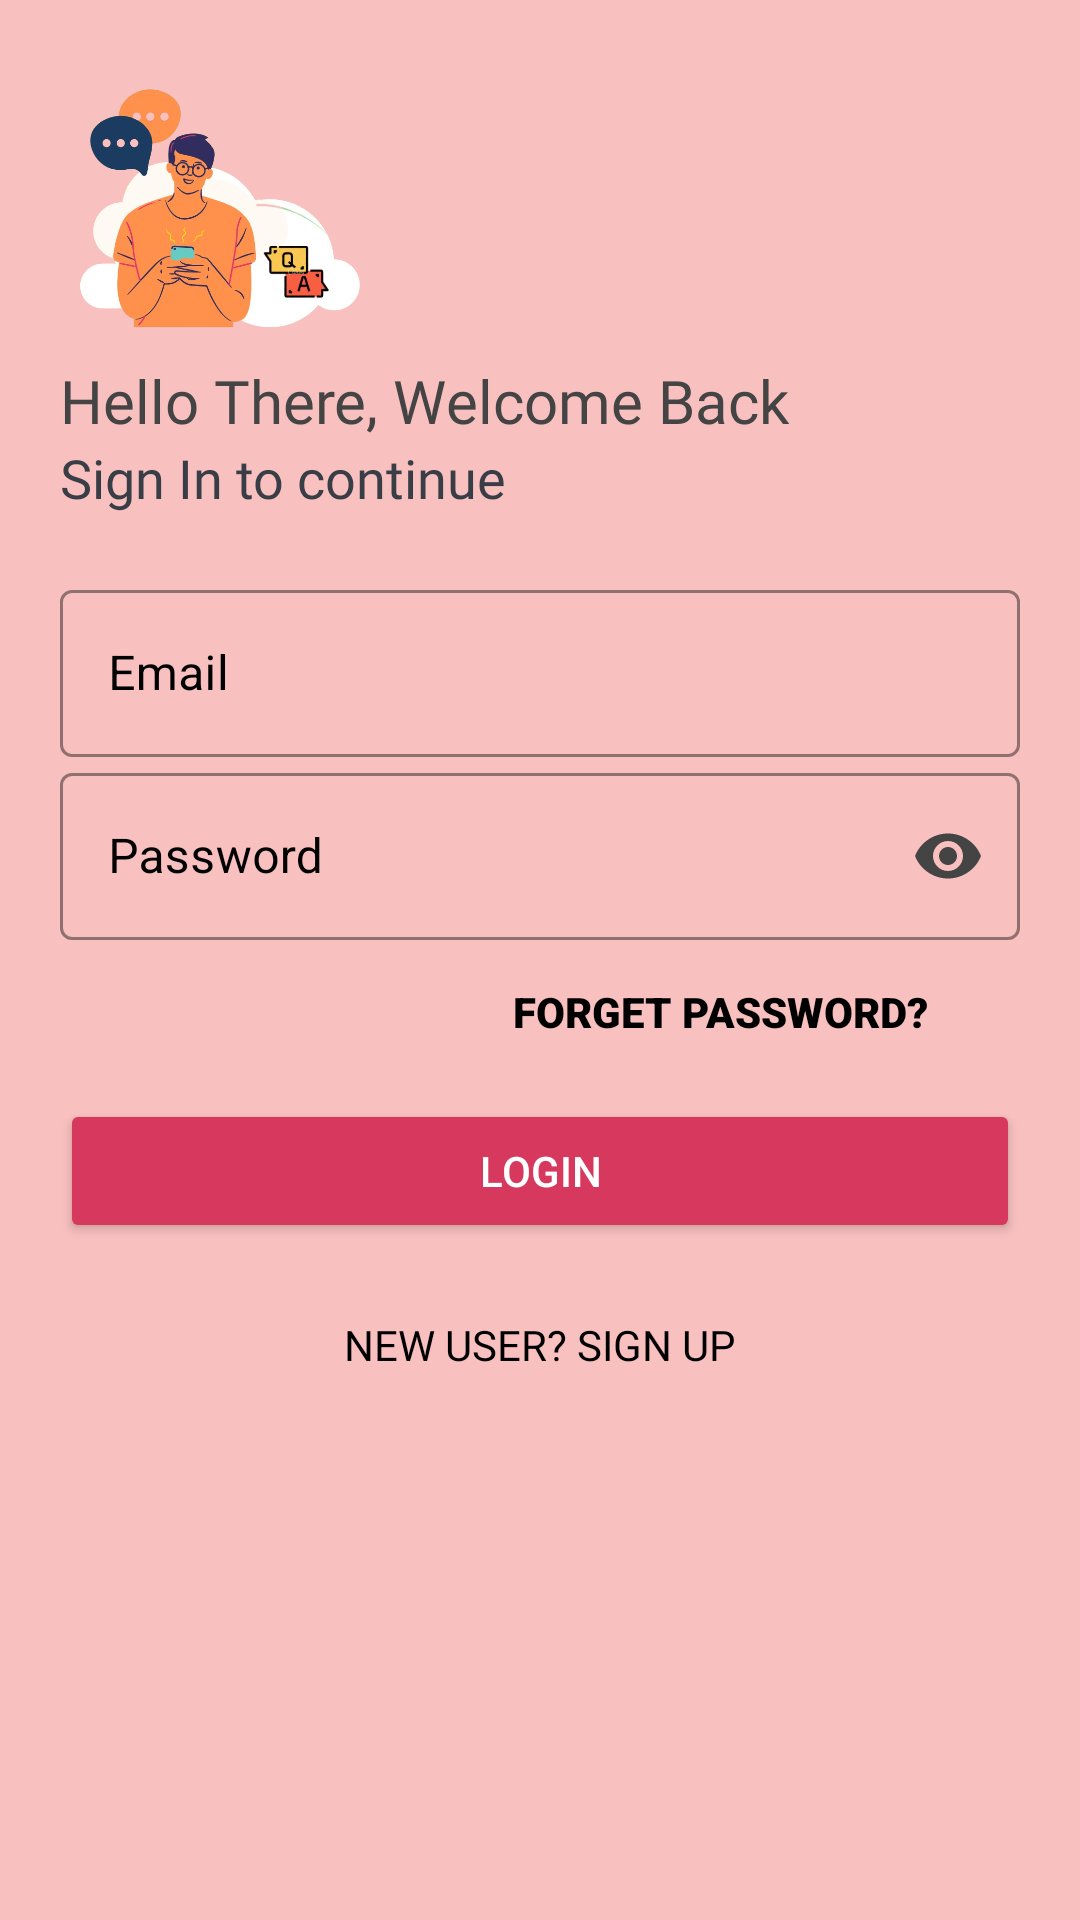

Reconstruct the res/layout file that produces this screen, plus the resources it refers to.
<!-- AndroidManifest.xml: application theme Theme.CollegeGossip -->
<!-- res/layout/login_activity.xml -->
<?xml version="1.0" encoding="utf-8"?>
<LinearLayout xmlns:android="http://schemas.android.com/apk/res/android"
    xmlns:app="http://schemas.android.com/apk/res-auto"
    xmlns:tools="http://schemas.android.com/tools"
    android:layout_width="match_parent"
    android:layout_height="match_parent"
    tools:context=".LoginActivity"
    android:orientation="vertical"
    android:padding="20dp"
    android:background="#f9c0c0">

    <ImageView
        android:id="@+id/logo_image"
        android:layout_width="100dp"
        android:layout_height="100dp"
        android:src="@drawable/boy"/>

    <TextView
        android:id="@+id/logo_name"
        android:layout_width="wrap_content"
        android:layout_height="wrap_content"
        android:fontFamily="@font/bangers"
        android:text="Hello There, Welcome Back"
        android:textColor="#454444"
        android:textSize="20sp" />

    <TextView
        android:id="@+id/slogan_name"
        android:layout_width="wrap_content"
        android:layout_height="wrap_content"
        android:text="Sign In to continue"
        android:textColor="#393e46"
        android:textSize="18sp"
        android:fontFamily="@font/antic"/>
    <LinearLayout
        android:layout_width="match_parent"
        android:layout_height="wrap_content"
        android:layout_marginTop="20dp"
        android:layout_marginBottom="20dp"
        android:orientation="vertical">

        <com.google.android.material.textfield.TextInputLayout
            android:layout_width="match_parent"
            android:layout_height="wrap_content"
            android:hint="Email"
            style="@style/Widget.MaterialComponents.TextInputLayout.OutlinedBox"
            app:boxStrokeColor="@color/black"
            android:textColorHint="@color/black">

            <com.google.android.material.textfield.TextInputEditText
                android:id="@+id/email_login"
                android:layout_width="match_parent"
                android:layout_height="wrap_content"
                />
        </com.google.android.material.textfield.TextInputLayout>
        <com.google.android.material.textfield.TextInputLayout
            android:layout_width="match_parent"
            android:layout_height="wrap_content"
            android:hint="Password"
            app:passwordToggleEnabled="true"
            app:passwordToggleTint="#454444"
            style="@style/Widget.MaterialComponents.TextInputLayout.OutlinedBox"
            app:boxStrokeColor="@color/black"
            android:textColorHint="@color/black">

            <com.google.android.material.textfield.TextInputEditText
                android:layout_width="match_parent"
                android:layout_height="wrap_content"
                android:inputType="textPassword"
                android:id="@+id/password_login" />
        </com.google.android.material.textfield.TextInputLayout>

        <Button
            android:id="@+id/fd"
            android:layout_width="200dp"
            android:layout_height="wrap_content"
            android:layout_gravity="right"
            android:background="#00000000"
            android:elevation="0dp"
            android:fontFamily="sans-serif-black"
            android:text="Forget Password?"
            android:textColor="#000" />
        <Button
            android:id="@+id/login_button"
            android:layout_width="match_parent"
            android:layout_height="wrap_content"
            android:text="Login"
            android:textColor="#fff"
            android:backgroundTint="#d7385e"
            android:layout_marginTop="5dp"
            android:layout_marginBottom="5dp"/>

        <Button
            android:id="@+id/b1"
            android:layout_width="match_parent"
            android:layout_height="wrap_content"
            android:text="New User? SIGN UP"
            android:layout_gravity="right"
            android:textColor="#000"
            android:background="#00000000"
            android:layout_marginTop="5dp"
            android:elevation="0dp"
            android:fontFamily="@font/antic"
            />



    </LinearLayout>
</LinearLayout>
<!-- resources referenced by this layout -->
<resources>
  <color name="black">#FF000000</color>
  <!-- drawable boy: png bitmap (drawable, 222395 bytes) -->
  <style name="Theme.CollegeGossip" parent="Theme.MaterialComponents.DayNight.NoActionBar">
          
          <item name="colorPrimary">#fff</item>
          <item name="colorPrimaryVariant">#d7385e</item>
          <item name="colorOnPrimary">@color/black</item>
          
          <item name="colorSecondary">@color/teal_200</item>
          <item name="colorSecondaryVariant">@color/teal_700</item>
          <item name="colorOnSecondary">@color/black</item>
          
          <item name="android:statusBarColor" tools:targetApi="l">?attr/colorPrimaryVariant</item>
          
      </style>
  <color name="teal_200">#FF03DAC5</color>
  <color name="teal_700">#FF018786</color>
</resources>
